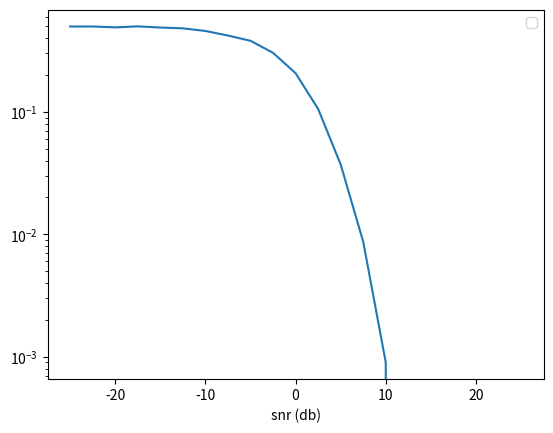

Write Python code to recreate this figure.
import numpy as np
import typing as t
import matplotlib.pyplot as plt
import matplotlib
import math
from scipy.signal import upfirdn, lfilter


def AWGN(sizeofinput, snr):
    sigma = math.sqrt((1/(snr))/2)
    W = np.random.standard_normal(size=sizeofinput)*sigma + 1j * \
        np.random.standard_normal(size=sizeofinput)*sigma
    return W


# Tb = 1.152e6  # bit period of 1.152Mbps
BTb = 0.5  # bandwith bit period product of BTb = 0.5
deltaf = 288e3  # Nominal peak peak frequency deviation of 288 kHz
h = 0.5  # 2*deltaf/Tb
fc = 1.8e9  # carrier frequency
L = 64  # oversampling factor must satisfy nyquist sampling theorem


class SymErrorMeasure:
    def __init__(self, original: np.ndarray, copy=False) -> None:
        self.original = original
        if copy:
            self.original = np.copy(self.original)

    def check_against(self, other: np.ndarray) -> t.Tuple[float, int, int]:
        total = len(other)
        wrong = np.sum(self.original != other)

        return wrong / total, wrong, total


def gaussianLPF(BTb, Tb, L, k):  # craete gaussian low pass filter
    B = BTb/Tb  # bandwidth of the filter
    t = np.arange(start=-k*Tb, stop=k*Tb, step=Tb/L)
    h = B*np.sqrt(2*np.pi/(np.log(2))) * \
        np.exp(-2 * (t*np.pi*B)**2 / (np.log(2)))
    h_norm = h/np.sum(h)
    # bit_sequence = np
    # delta = np.array([1])
    # test = np.convolve(delta, h_norm)
    # plt.plot(test)
    return h_norm


def modulate_gmsk_signal(bit_sequence):
    fs = L*fc
    Ts = 1/fs
    Tb = L*Ts
    # Ts = Tb*L  # set sample time to L times bit time Tb
    # convert to from bit sequence 1 and 0 to NRZ sequence -1 and 1
    c_t = upfirdn(h=[1]*L, x=2*bit_sequence-1, up=L)
    # plt.plot(c_t)
    k = 1  # truncation lenght for Gaussian LPF
    h_t = gaussianLPF(BTb, Tb, L, k)  # get gaussian Low Pass filter
    # convolve the -1,1 sequence with the gaussian filter to get the waveform of the phase
    b_t = np.convolve(h_t, c_t, 'full')

    # normalise such that the output is limited between -1 and 1
    bnorm_t = b_t/max(abs(b_t))
    # plt.plot(bnorm_t)

    # integrate over the output of the gaussian filter to get phase information
    phi_t = lfilter(b=[1], a=[1, -1], x=bnorm_t*Ts)*h*np.pi/Tb
    I = np.cos(phi_t)  # calculate the inphase
    Q = np.sin(phi_t)  # calculate the quadrature
    return I, Q


def demodulate_gmsk_signal(baseband_signal_I, baseband_signal_Q):
    fs = L*fc
    Ts = 1/fs
    Tb = L*Ts
    z1 = baseband_signal_I * \
        np.hstack((np.zeros(L), baseband_signal_Q[0:len(baseband_signal_Q)-L]))
    z2 = baseband_signal_Q * \
        np.hstack((np.zeros(L), baseband_signal_I[0:len(baseband_signal_I)-L]))
    z = z1 - z2
    a_hat = (z[2*L-1:-L:L] < 0).astype(int)
    return a_hat


def gmsk_awgn(baseband_signal_I, baseband_signal_Q, snr):
    noise = AWGN(len(baseband_signal_Q), snr)
    w_real = np.real(noise)
    w_imag = np.imag(noise)
    I = baseband_signal_I+w_real
    Q = baseband_signal_Q+w_imag
    return I, Q


# test = np.array([0.0, 1.0, 2, 3, 2, 1, 0, -1, -2, -
#                  3, 2, 1, 3, 2, -4, -5, 6, -4, -5])
# lfilter_res = lfilter(b=[1], a=[1, -1], x=test)
# print('lfilter:', lfilter_res)
# integrated = integrator(test)
# print('integrator', integrated)
# plt.plot(test)
# plt.plot(integrated, '.')
# plt.plot(lfilter_res, '-.')


snr = np.arange(start=-25, stop=25+1, step=2.5)

bits_per_snr = 10000

bit_error_prob = []


for i, gamma in enumerate(snr):
    print(gamma)
    gamma = 10**(gamma/10)
    test_bits = np.random.randint(0, 2, size=bits_per_snr)
    I, Q = modulate_gmsk_signal(test_bits)
    I, Q = gmsk_awgn(I, Q, gamma)
    hat_test_bits = demodulate_gmsk_signal(I, Q)
    SEM = SymErrorMeasure(test_bits[0:len(test_bits)-1])
    frac, errors, total = SEM.check_against(hat_test_bits)
    bit_error_prob.append(frac)


plt.plot(snr, bit_error_prob)
plt.legend()
plt.xlabel("snr (db)")
plt.yscale("log")
# plt.savefig("hej.png")


# test_bits = np.array([1, 1, 1, 0, 0, 0, 1, 0, 1, 0, 1, 1, 0, 0, 1, 0])
# I, Q = modulate_gmsk_signal(test_bits)
# I, Q = gmsk_awgn(I, Q, 0.0001)

# hat_test_bits = demodulate_gmsk_signal(I, Q)

# plt.plot(test_bits)
# plt.plot(hat_test_bits)
# plt.plot(I)
# plt.plot(Q)
# ax.plot(I_Q)
plt.show()
